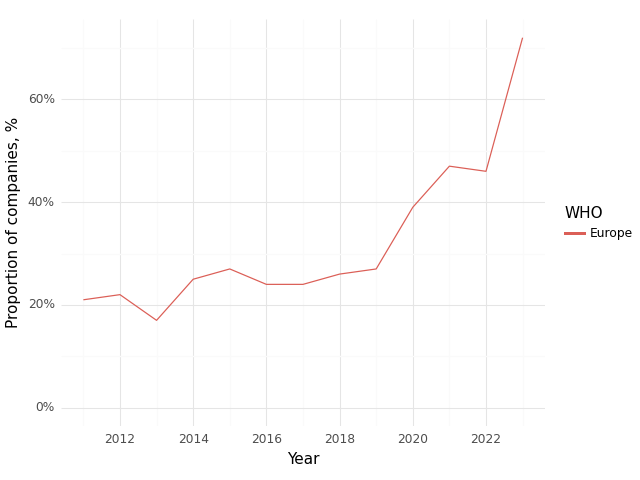

The data file committed next to this chart (first rows):
, Year, WHO, Climate, Health, Intersection
0, 2011, Europe, 0.73, 0.73, 0.21
1, 2012, Europe, 0.68, 0.7, 0.22
2, 2013, Europe, 0.64, 0.71, 0.17
3, 2014, Europe, 0.73, 0.75, 0.25
4, 2015, Europe, 0.8, 0.78, 0.27
5, 2016, Europe, 0.72, 0.84, 0.24
6, 2017, Europe, 0.7, 0.85, 0.24
7, 2018, Europe, 0.65, 0.92, 0.26
8, 2019, Europe, 0.75, 0.91, 0.27
9, 2020, Europe, 0.84, 0.89, 0.39
10, 2021, Europe, 0.79, 0.93, 0.47
11, 2022, Europe, 0.81, 0.9, 0.46
12, 2023, Europe, 0.91, 0.95, 0.72
